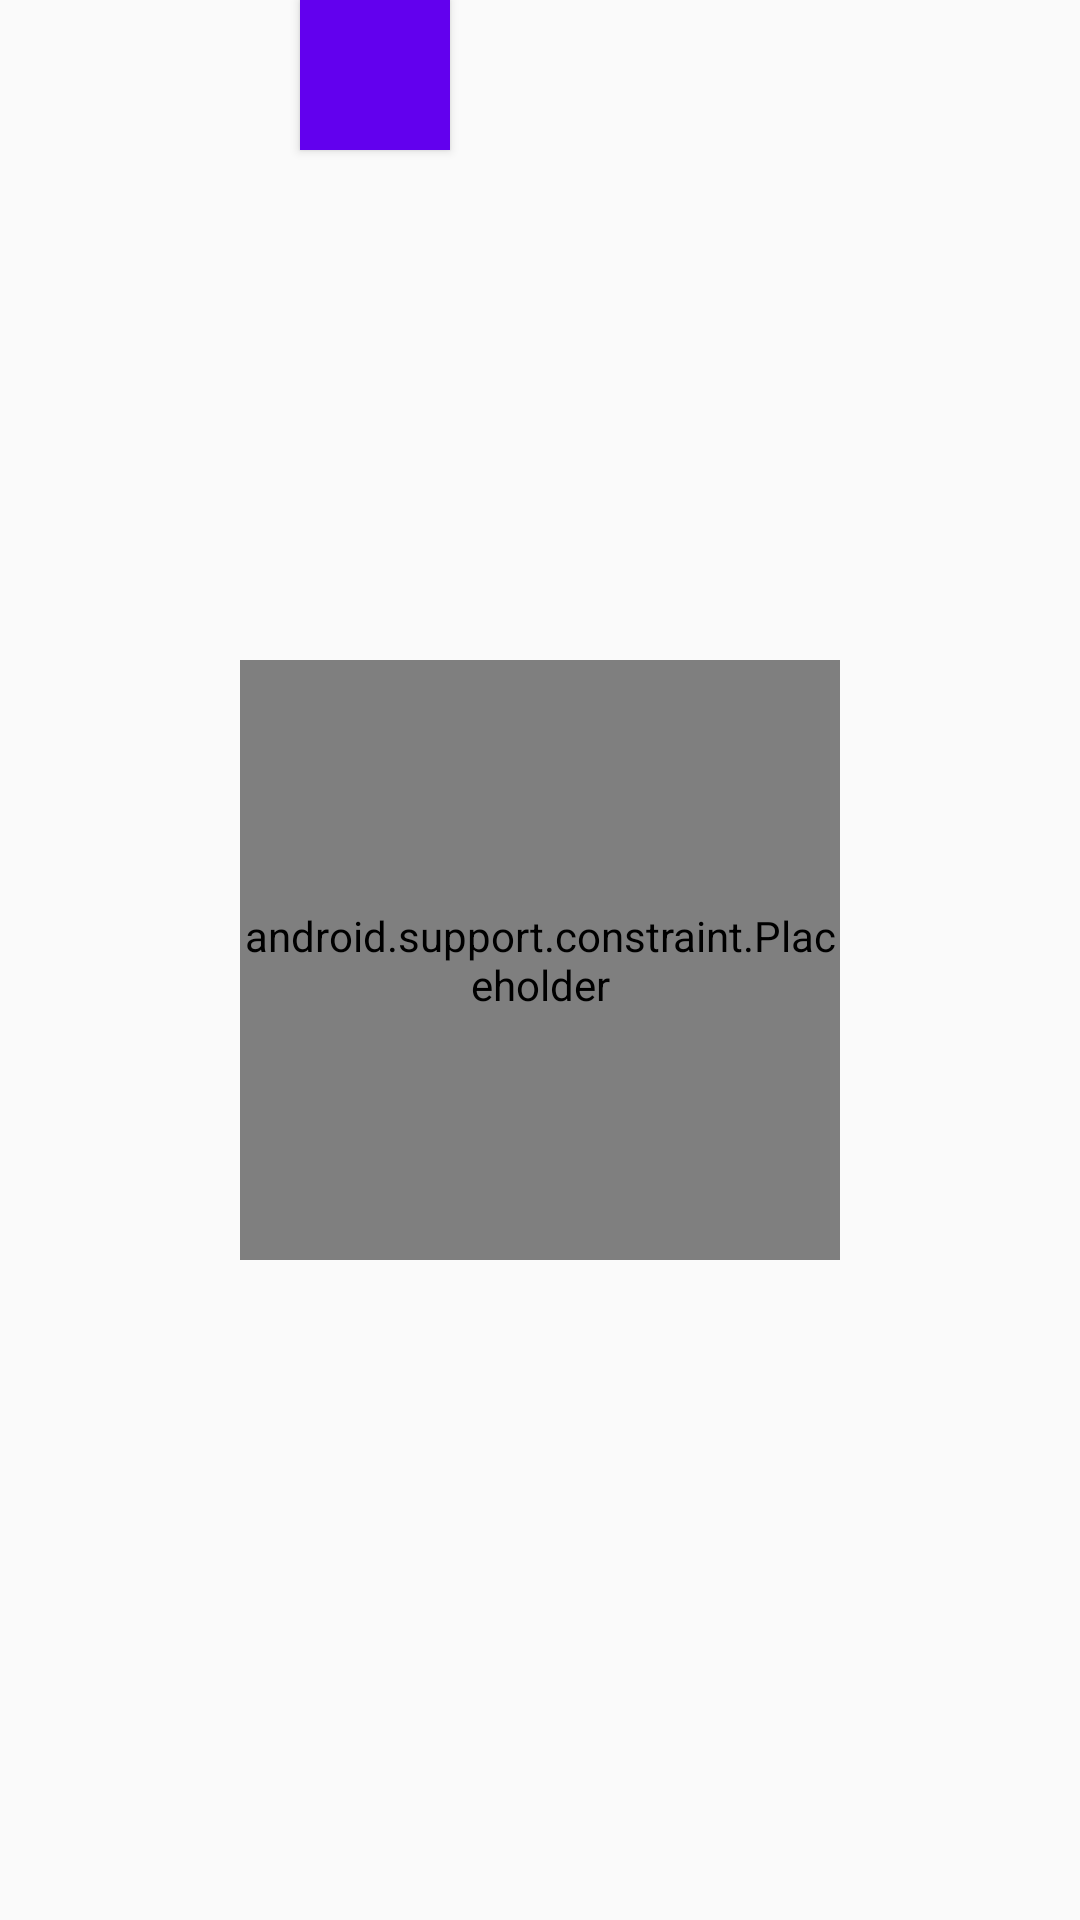

Reconstruct the res/layout file that produces this screen, plus the resources it refers to.
<!-- AndroidManifest.xml: application theme AppTheme -->
<!-- res/layout/activity_constraint_place_holder.xml -->
<?xml version="1.0" encoding="utf-8"?>
<android.support.constraint.ConstraintLayout xmlns:android="http://schemas.android.com/apk/res/android"
    xmlns:app="http://schemas.android.com/apk/res-auto"
    android:layout_width="match_parent"
    android:layout_height="wrap_content">

    

    <Button
        android:id="@+id/a"
        android:layout_width="50dp"
        android:layout_height="50dp"
        android:layout_marginLeft="30dp"
        android:background="@color/permissionBgColorBlue"
        app:layout_constraintLeft_toLeftOf="parent"
        app:layout_constraintTop_toTopOf="parent" />

    

    <Button
        android:id="@+id/b"
        android:layout_width="50dp"
        android:layout_height="50dp"
        android:layout_marginLeft="20dp"
        android:background="@color/colorPrimary"
        app:layout_constraintLeft_toRightOf="@+id/a"
        app:layout_constraintTop_toTopOf="@+id/a" />

    <android.support.constraint.Placeholder
        android:id="@+id/place"
        android:layout_width="200dp"
        android:layout_height="200dp"
        android:background="@color/permissionBgColorGreenLight"
        app:content="@+id/a"
        app:layout_constraintBottom_toBottomOf="parent"
        app:layout_constraintLeft_toLeftOf="parent"
        app:layout_constraintRight_toRightOf="parent"
        app:layout_constraintTop_toTopOf="parent" />

    <Button
        android:layout_width="wrap_content"
        android:layout_height="wrap_content"
        android:background="@color/permissionBgColorGreenLight"
        app:layout_constraintBottom_toBottomOf="@+id/place"
        app:layout_constraintLeft_toRightOf="@+id/place" />

</android.support.constraint.ConstraintLayout>
<!-- resources referenced by this layout -->
<resources>
  <style name="AppTheme" parent="Theme.AppCompat.Light.DarkActionBar">
          
          <item name="colorPrimary">@color/colorPrimary</item>
          <item name="colorPrimaryDark">@color/colorPrimaryDark</item>
          <item name="colorAccent">@color/colorAccent</item>
      </style>
  <!-- not gathered from this repository: default colours our renderer supplied (Android Studio template values) -->
  <color name="colorPrimary">#FF6200EE</color>
  <color name="colorPrimaryDark">#FF3700B3</color>
  <color name="colorAccent">#FF03DAC5</color>
</resources>
